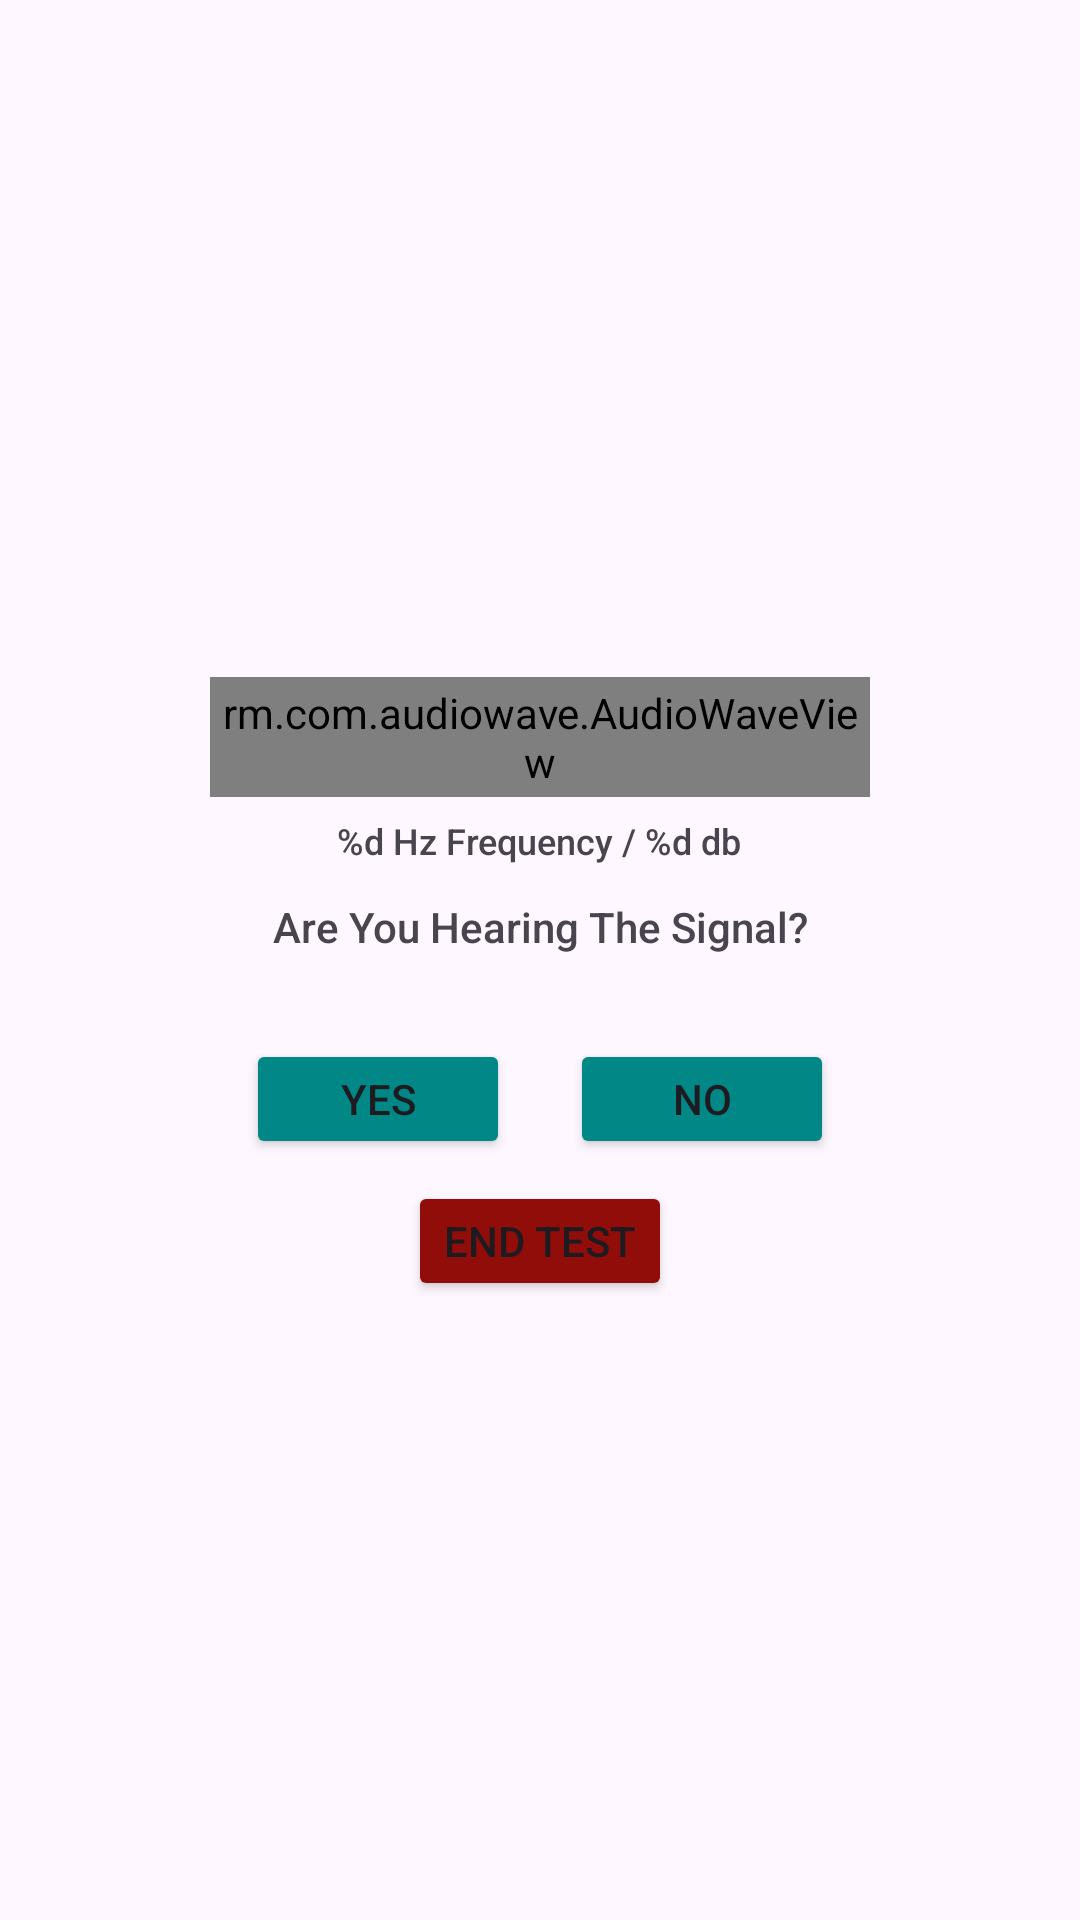

Android layout source for this screen:
<!-- AndroidManifest.xml: application theme Theme.CleverEar -->
<!-- res/layout/layout_dialog_in_situ_check.xml -->
<?xml version="1.0" encoding="utf-8"?>
<layout xmlns:tools="http://schemas.android.com/tools"
    xmlns:app="http://schemas.android.com/apk/res-auto"
    xmlns:android="http://schemas.android.com/apk/res/android">
    <data>
        <import type="com.alcanl.cleverear.viewmodel.InSituSoundCheckDialogListenersViewModel"/>
        <variable name="viewModel" type="InSituSoundCheckDialogListenersViewModel" />
    </data>
<androidx.constraintlayout.widget.ConstraintLayout
    android:layout_width="match_parent"
    android:layout_height="match_parent">

    <androidx.constraintlayout.widget.ConstraintLayout
        android:layout_width="0dp"
        android:layout_height="230dp"
        app:layout_constraintBottom_toBottomOf="parent"
        app:layout_constraintEnd_toEndOf="parent"
        app:layout_constraintHorizontal_bias="0.0"
        app:layout_constraintStart_toStartOf="parent"
        app:layout_constraintTop_toTopOf="parent"
        app:layout_constraintVertical_bias="0.499">

        <Button
            android:id="@+id/buttonEndTest"
            android:layout_width="wrap_content"
            android:layout_height="40dp"
            android:backgroundTint="@color/right_device_slider"
            android:onClick="@{()-> viewModel.handleEndTestButton()}"
            android:text="@string/button_end_in_situ_text"
            android:textColor="@color/off_white"
            android:textSize="14sp"
            app:cornerRadius="0dp"
            app:layout_constraintBottom_toBottomOf="parent"
            app:layout_constraintEnd_toEndOf="parent"
            app:layout_constraintStart_toStartOf="parent"
            app:layout_constraintTop_toBottomOf="@+id/linearLayout"
            tools:ignore="ButtonStyle,TextContrastCheck,TouchTargetSizeCheck" />

        <rm.com.audiowave.AudioWaveView
            android:id="@+id/audioWaveView"
            android:layout_width="0dp"
            android:layout_height="40dp"
            android:layout_marginStart="70dp"
            android:layout_marginTop="20dp"
            android:layout_marginEnd="70dp"
            app:chunkHeight="24dp"
            app:chunkRadius="1dp"
            app:chunkSpacing="1dp"
            app:chunkWidth="3dp"
            app:layout_constraintBottom_toTopOf="@+id/frameLayoutHeader"
            app:layout_constraintEnd_toEndOf="parent"
            app:layout_constraintStart_toStartOf="parent"
            app:layout_constraintTop_toTopOf="parent"
            app:minChunkHeight="2dp"
            app:touchable="false"
            app:waveColor="@color/design_default_color_secondary_variant" />

        <TextView
            android:id="@+id/textView"
            android:layout_width="0dp"
            android:layout_height="wrap_content"
            android:layout_marginStart="10dp"
            android:layout_marginEnd="10dp"
            android:layout_marginBottom="16dp"
            android:fontFamily="sans-serif-medium"
            android:padding="5dp"
            android:text="@string/dialog_textview_hear_sound_text"
            android:textAlignment="center"
            android:textColor="@color/ap_black"
            android:textSize="14sp"
            app:layout_constraintBottom_toTopOf="@+id/linearLayout"
            app:layout_constraintEnd_toEndOf="parent"
            app:layout_constraintHorizontal_bias="0.0"
            app:layout_constraintStart_toStartOf="parent"
            app:layout_constraintTop_toBottomOf="@+id/frameLayoutHeader" />

        <LinearLayout
            android:id="@id/linearLayout"
            android:layout_width="0dp"
            android:layout_height="wrap_content"
            android:layout_marginStart="10dp"
            android:layout_marginEnd="10dp"
            android:gravity="center_horizontal"
            android:orientation="horizontal"
            android:padding="6dp"
            app:layout_constraintBottom_toTopOf="@+id/buttonEndTest"
            app:layout_constraintEnd_toEndOf="parent"
            app:layout_constraintHorizontal_bias="0.0"
            app:layout_constraintStart_toStartOf="parent"
            app:layout_constraintTop_toBottomOf="@+id/textView">

            <Button
                android:layout_width="wrap_content"
                android:layout_height="40dp"
                android:layout_marginEnd="10dp"
                android:backgroundTint="@color/design_default_color_secondary_variant"
                android:onClick="@{()-> viewModel.handleYesButton()}"
                android:text="@string/dialog_yes"
                android:textColor="@color/off_white"
                android:textSize="14sp"
                app:cornerRadius="0dp"
                tools:ignore="ButtonStyle,TextContrastCheck,TouchTargetSizeCheck" />

            <Button
                android:layout_width="wrap_content"
                android:layout_height="40dp"
                android:layout_marginStart="10dp"
                android:backgroundTint="@color/design_default_color_secondary_variant"
                android:onClick="@{()-> viewModel.handleNoButton()}"
                android:text="@string/dialog_no"
                android:textColor="@color/off_white"
                android:textSize="14sp"
                app:cornerRadius="0dp"
                tools:ignore="ButtonStyle,TextContrastCheck,TouchTargetSizeCheck" />

        </LinearLayout>

        <FrameLayout
            android:id="@+id/frameLayoutHeader"
            android:layout_width="0dp"
            android:layout_height="wrap_content"
            android:layout_marginStart="10dp"
            android:layout_marginEnd="10dp"
            app:layout_constraintBottom_toTopOf="@+id/textView"
            app:layout_constraintEnd_toEndOf="parent"
            app:layout_constraintHorizontal_bias="1.0"
            app:layout_constraintStart_toStartOf="parent"
            app:layout_constraintTop_toBottomOf="@+id/audioWaveView">

            <TextView
                android:id="@+id/textViewSoundProperties"
                android:layout_width="wrap_content"
                android:layout_height="wrap_content"
                android:layout_gravity="center"
                android:fontFamily="sans-serif-medium"
                android:padding="5dp"
                android:text="@string/dialog_textview_check_text"
                android:textAlignment="center"
                android:textColor="@color/ap_black"
                android:textSize="12sp" />

        </FrameLayout>

    </androidx.constraintlayout.widget.ConstraintLayout>
</androidx.constraintlayout.widget.ConstraintLayout>
</layout>
<!-- resources referenced by this layout -->
<resources>
  <color name="design_default_color_secondary_variant">#018786</color>
  <color name="right_device_slider">#900D09</color>
  <string name="button_end_in_situ_text" translatable="true">End Test</string>
  <string name="dialog_no" translatable="true">No</string>
  <string name="dialog_textview_check_text" formatted="false" translatable="true">%d Hz Frequency / %d db</string>
  <string name="dialog_textview_hear_sound_text" translatable="true">Are You Hearing The Signal?</string>
  <string name="dialog_yes" translatable="true">Yes</string>
  <style name="Theme.CleverEar" parent="Base.Theme.CleverEar">
          
          <item name="android:navigationBarColor">@android:color/transparent</item>
          <item name="android:statusBarColor">@android:color/transparent</item>
          <item name="android:windowLightStatusBar">?attr/isLightTheme</item>
          <item name="android:windowAnimationStyle">@style/SlideActivityAnimation</item>
          <item name="android:forceDarkAllowed" tools:targetApi="q">false</item>
          <item name="android:windowIsTranslucent">true</item>
      </style>
  <style name="Base.Theme.CleverEar" parent="Theme.Material3.DayNight.NoActionBar">
          
          
          <item name="android:windowAnimationStyle">@style/SlideActivityAnimation</item>
          <item name="android:forceDarkAllowed" tools:targetApi="q">false</item>
      </style>
  <style name="SlideActivityAnimation" parent="@android:style/Animation.Activity">
          <item name="android:activityOpenEnterAnimation">@anim/slide_in</item>
          <item name="android:activityCloseEnterAnimation">@anim/slide_in</item>
          <item name="android:activityOpenExitAnimation">@anim/slide_out</item>
          <item name="android:activityCloseExitAnimation">@anim/slide_out</item>
      </style>
</resources>
